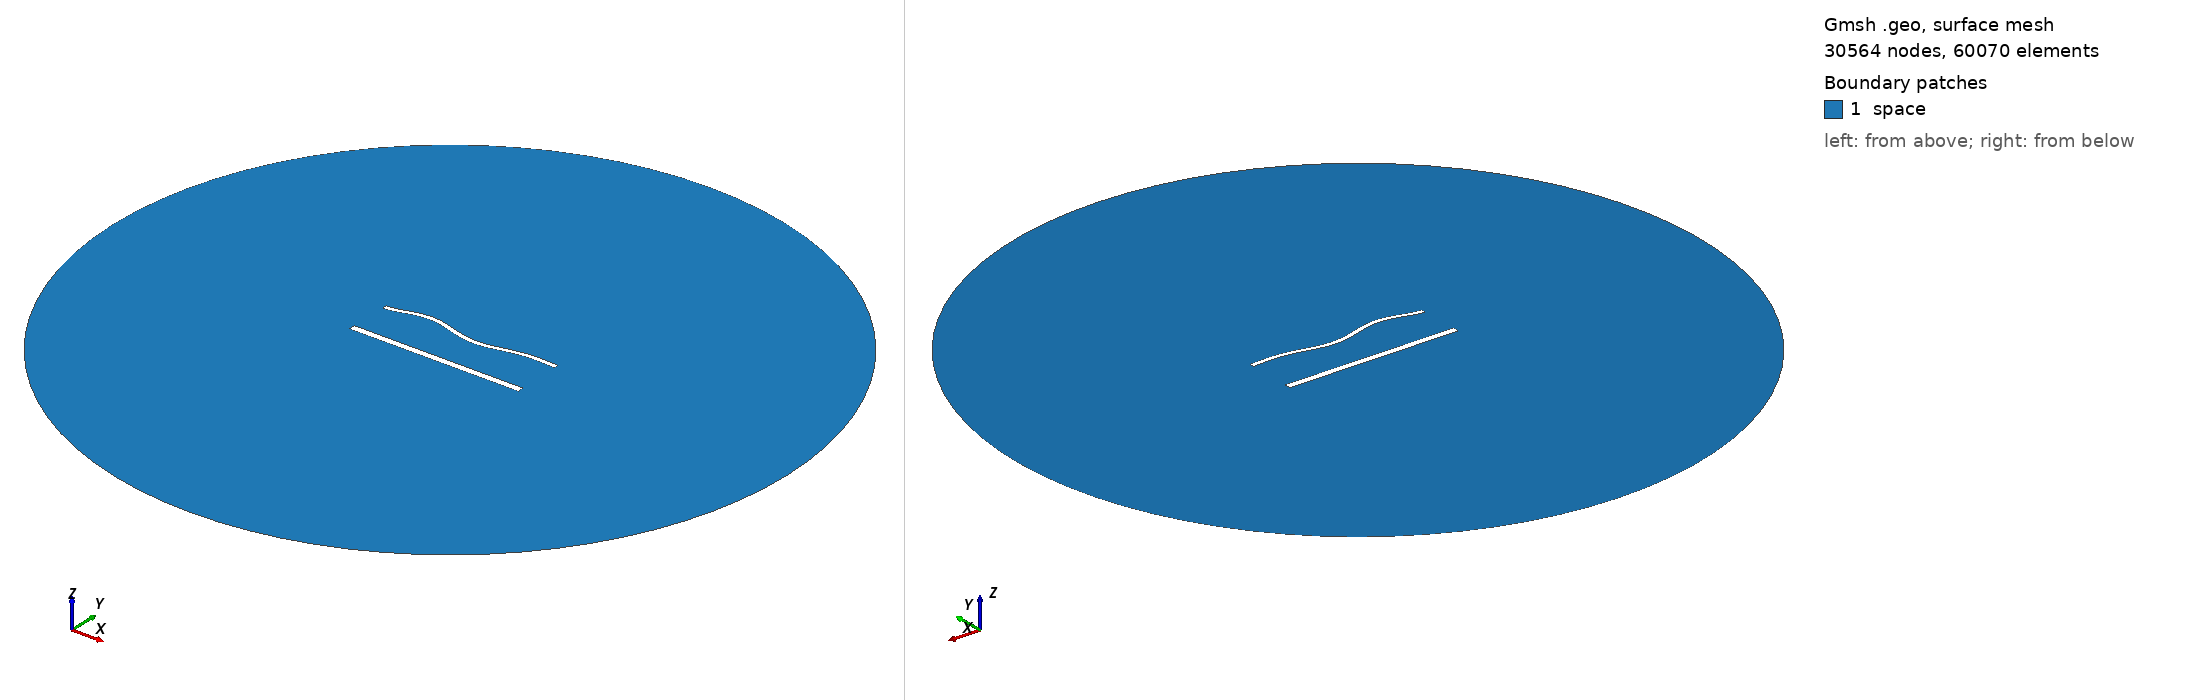

Gmsh geometry script, surface-meshed: 30564 nodes, 60070 surface elements. Boundary patches (legend numbers): 1 space. Left view from above one corner, right view from below the opposite corner. Legend entries are the model's physical surfaces. The drawing asked Gmsh for element sizes between 1% and 20% of the model's largest extent; the script's own settings can give other sizes.

=== 1854.geo (drawn) ===
//---------------------------------------
// Geometry kernel
//---------------------------------------

SetFactory("OpenCASCADE");



//---------------------------------------
// Parameters of the geometry
//---------------------------------------

// Overetch of the upper plate
overetch = 0.5;

// Distance between the plates
distance = 25.0;

// Discretization over the x axis (for the deformation)
nx = 50; 

// Length of the plate
L = 100 - overetch; 

// Number of modes
n = 4; 

// 1st mode coefficient
coeff(1) = 1.5;
beta(1) = 0.596864 * 3.1415926535 / L;

// 2nd mode coefficient
coeff(2) = 0.0;
beta(2) = 1.49418 * 3.1415926535 / L;

// 3rd mode coefficient
coeff(3) = 1.5;
beta(3) = 2.50025 * 3.1415926535 / L;

// 4th mode coefficient
coeff(4) = 1.5;
beta(4) = 3.49999 * 3.1415926535 / L;



//---------------------------------------
// Upper plate (deformed rectangle)
//---------------------------------------

// Coordiantes of the upper plate
xmin = -50;
xmax = 50 - overetch;

// Height of the upper plate
yheight = 4 - 2 * overetch;

// Indexes of the points
UpperID[] = {};
LowerID[] = {};
LeftID[] = {};
RightID[] = {};

// Point index
p = 1;

// Horizontal edges
For i In {1:nx}
    x = xmin + (i-1)*(xmax - xmin)/(nx-1);

    y_bottom = distance / 2 + overetch;
    For j In {1:n}
        C = (Cosh(beta(j)*L) + Cos(beta(j)*L)) / (Sinh(beta(j)*L) + Sin(beta(j)*L));
        y_bottom  = y_bottom + coeff(j) * (Cosh(beta(j)*(x+50)) - Cos(beta(j)*(x+50)) - C * (Sinh(beta(j)*(x+50)) - Sin(beta(j)*(x+50))));
    EndFor

    y_top = y_bottom + yheight;

    Point(p) = {x, y_top, 0, 1.0};
    UpperID[i] = p;
    p = p + 1;

    Point(p) = {x, y_bottom, 0, 1.0};
    LowerID[i] = p;
    p = p + 1;
EndFor

// Create point lists
UpperPts[] = {}; LowerPts[] = {};
For i In {1:nx}
  UpperPts[] += {UpperID[i]};
  LowerPts[] += {LowerID[i]};
EndFor

// Build splines
Spline(1) = {UpperPts[]};
Spline(2) = {LowerPts[]};
Line(3) = {LowerPts[nx-1], UpperPts[nx-1]};
Line(4) = {LowerPts[0], UpperPts[0]};

// Build the plane surface
Curve Loop(1) = {2, 3, -1, -4};
Plane Surface(1) = {1};



//---------------------------------------
// Lower plate (rectangle)
//---------------------------------------

// Vertices
Point(1001) = {-50, -distance/2, 0, 1.0};
Point(1002) = { 50, -distance/2, 0, 1.0};
Point(1003) = { 50,  -distance/2 + 4, 0, 1.0};
Point(1004) = {-50,  -distance/2 + 4, 0, 1.0};

// Edges
Line(5) = {1001, 1002};
Line(6) = {1002, 1003};
Line(7) = {1003, 1004};
Line(8) = {1004, 1001};

// Plane surface
Line Loop(2) = {5, 6, 7, 8};
Plane Surface(2) = {2}; 



//---------------------------------------
// Outer (fictious) boundary
//---------------------------------------

// Points
Point(1005) = {0, 0, 0};       // Center
Point(1006) = {200, 0, 0};     // Start point
Point(1007) = {0, 200, 0};     // 90 degrees
Point(1008) = {-200, 0, 0};    // 180 degrees
Point(1009) = {0, -200, 0};    // 270 degrees

// Circle arcs (each needs start, center, end)
Circle(9) = {1006, 1005, 1007};
Circle(10) = {1007, 1005, 1008};
Circle(11) = {1008, 1005, 1009};
Circle(12) = {1009, 1005, 1006};

// Plane surface for the entire domain
Curve Loop(3) = {9, 10, 11, 12};
Surface(3) = {3};

// Subtract the plates from the whole domain to obtain the actual domain where we want to solve the equations
BooleanDifference{ Surface{3}; Delete; }{ Surface{1}; Surface{2}; Delete; }




//---------------------------------------
// Transfinite Lines/Curves
//---------------------------------------

// Set the number of points on the boundaries
r = 6;
d = 0.15;

// Plates
Transfinite Curve {1} = 50*r/4 Using Progression 1;
Transfinite Line {2} = 50*r Using Progression 1;
Transfinite Curve {3, 4} = 2*r Using Progression 1+d;
Transfinite Line {5} = 50*r/4 Using Progression 1;
Transfinite Line {7} = 50*r Using Progression 1;
Transfinite Line {6} = 2*r Using Progression 1-d;
Transfinite Line {8} = 2*r Using Progression 1+d;

// Outer boundary
Transfinite Line {9, 10, 11, 12} = 20 Using Progression 1;



//---------------------------------------
// Physical groups
//---------------------------------------                

// Physical curves (boundaries)
Physical Line("force_segment", 10) = {2};
Physical Line("upper_plate", 11) = {1, 3, 4};
Physical Line("lower_plate", 12) = {5, 6, 7, 8};
Physical Line("boundary", 20) = {9, 10, 11, 12};

// Physical Surfaces
Physical Surface("space", 30) = {3};



//---------------------------------------
// 6. Generate the Mesh
//---------------------------------------

// 2D mesh generation
Mesh 2;
